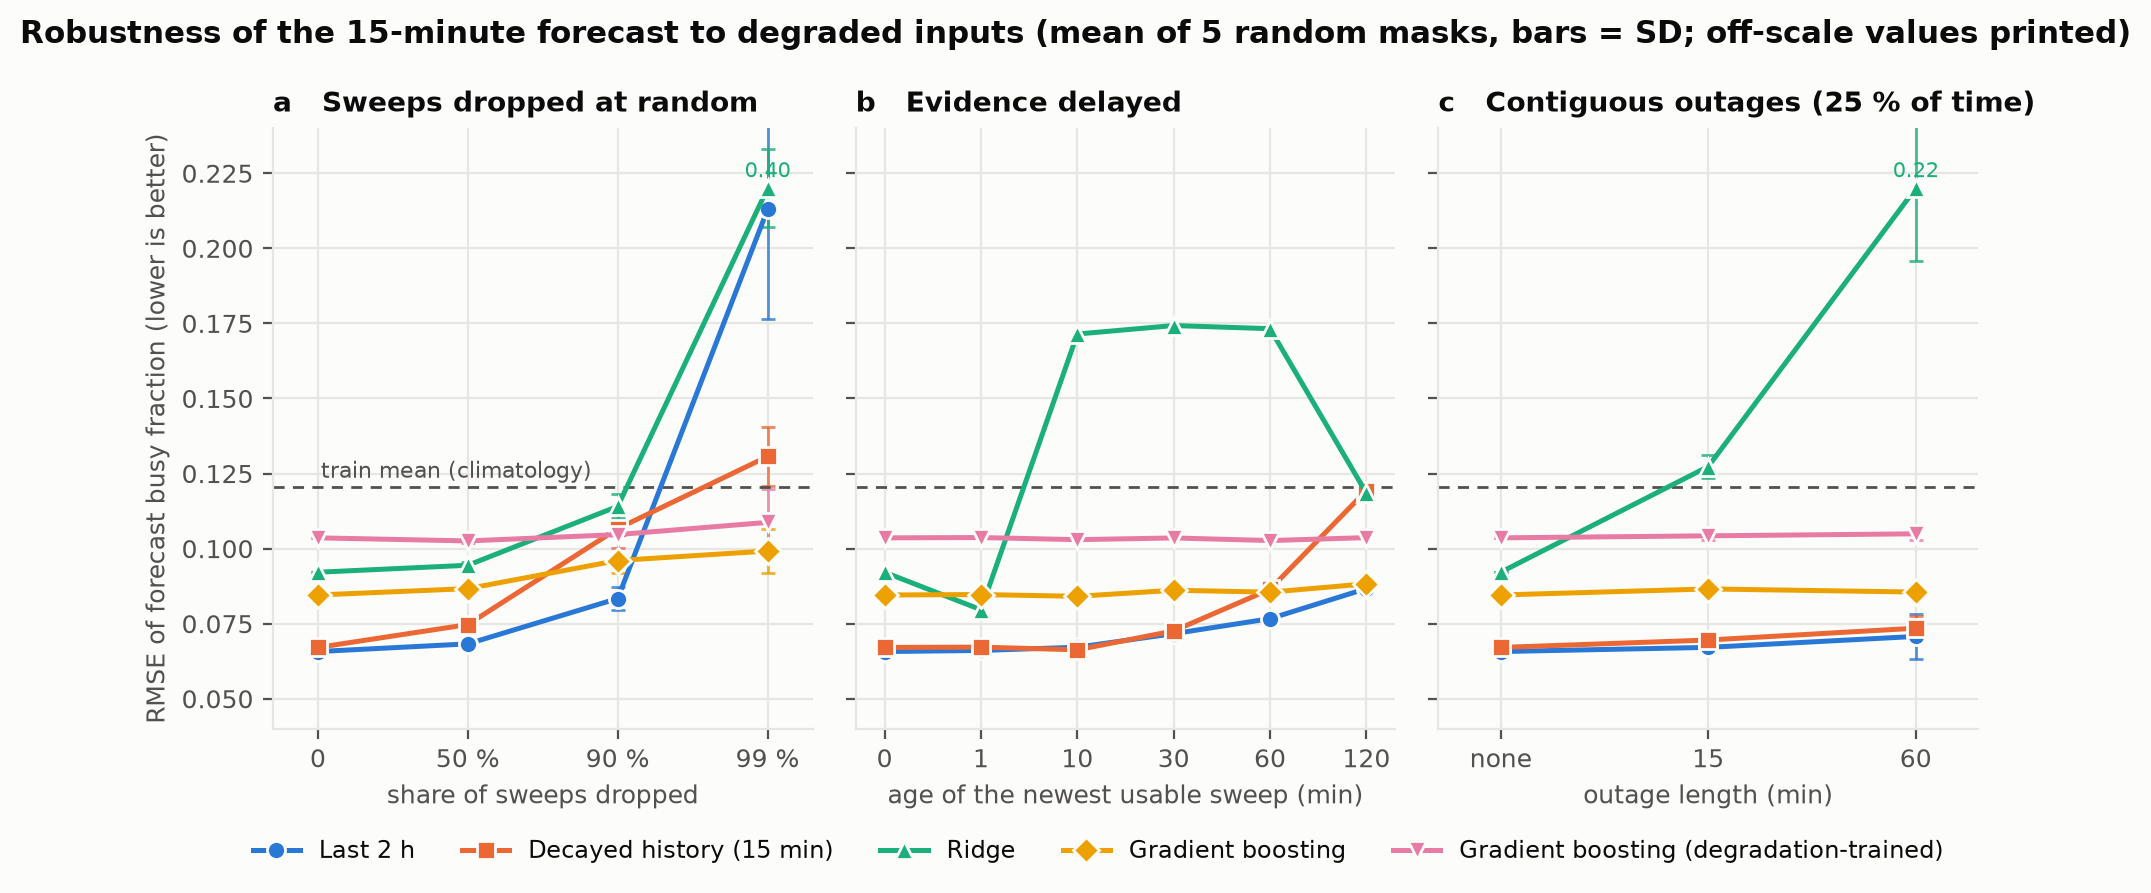

The table this chart was drawn from, first rows:
panel, scenario, method, rmse, rmse_sd_over_masks
a, clean, recent_7200s, 0.06573, 0.0
a, dropout_0.5, recent_7200s, 0.06828, 0.001733
a, dropout_0.9, recent_7200s, 0.08338, 0.003862
a, dropout_0.99, recent_7200s, 0.213, 0.03658
a, clean, decayed, 0.06709, 0.0
a, dropout_0.5, decayed, 0.07472, 0.002252
a, dropout_0.9, decayed, 0.1067, 0.002313
a, dropout_0.99, decayed, 0.1307, 0.009974
a, clean, ridge, 0.09214, 0.0
a, dropout_0.5, ridge, 0.09446, 0.001137
a, dropout_0.9, ridge, 0.1141, 0.004038
a, dropout_0.99, ridge, 0.4031, 0.01295
a, clean, hgb, 0.08456, 0.0
a, dropout_0.5, hgb, 0.08669, 0.001056
a, dropout_0.9, hgb, 0.09604, 0.004159
a, dropout_0.99, hgb, 0.09922, 0.007224
a, clean, hgb_aug, 0.1036, 0.0
a, dropout_0.5, hgb_aug, 0.1026, 0.0007169
a, dropout_0.9, hgb_aug, 0.1047, 0.004544
a, dropout_0.99, hgb_aug, 0.1087, 0.01119
b, clean, recent_7200s, 0.06573, 0.0
b, delay_60s, recent_7200s, 0.06609, 0.0
b, delay_600s, recent_7200s, 0.06717, 0.0
b, delay_1800s, recent_7200s, 0.07168, 0.0
b, delay_3600s, recent_7200s, 0.07667, 0.0
b, delay_7200s, recent_7200s, 0.08669, 0.0
b, clean, decayed, 0.06709, 0.0
b, delay_60s, decayed, 0.0672, 0.0
b, delay_600s, decayed, 0.0663, 0.0
b, delay_1800s, decayed, 0.07259, 0.0
b, delay_3600s, decayed, 0.08647, 0.0
b, delay_7200s, decayed, 0.1193, 0.0
b, clean, ridge, 0.09214, 0.0
b, delay_60s, ridge, 0.07965, 0.0
b, delay_600s, ridge, 0.1715, 0.0
b, delay_1800s, ridge, 0.1743, 0.0
b, delay_3600s, ridge, 0.1732, 0.0
b, delay_7200s, ridge, 0.1185, 0.0
b, clean, hgb, 0.08456, 0.0
b, delay_60s, hgb, 0.08471, 0.0
b, delay_600s, hgb, 0.08411, 0.0
b, delay_1800s, hgb, 0.08615, 0.0
b, delay_3600s, hgb, 0.0855, 0.0
b, delay_7200s, hgb, 0.08828, 0.0
b, clean, hgb_aug, 0.1036, 0.0
b, delay_60s, hgb_aug, 0.1037, 0.0
b, delay_600s, hgb_aug, 0.103, 0.0
b, delay_1800s, hgb_aug, 0.1036, 0.0
b, delay_3600s, hgb_aug, 0.1027, 0.0
b, delay_7200s, hgb_aug, 0.1037, 0.0
c, clean, recent_7200s, 0.06573, 0.0
c, outage_900s_x25pct, recent_7200s, 0.06711, 0.0007505
c, outage_3600s_x25pct, recent_7200s, 0.07077, 0.007376
c, clean, decayed, 0.06709, 0.0
c, outage_900s_x25pct, decayed, 0.06956, 0.002118
c, outage_3600s_x25pct, decayed, 0.0735, 0.004213
c, clean, ridge, 0.09214, 0.0
c, outage_900s_x25pct, ridge, 0.1273, 0.00381
c, outage_3600s_x25pct, ridge, 0.2242, 0.02412
c, clean, hgb, 0.08456, 0.0
... 5 more rows
